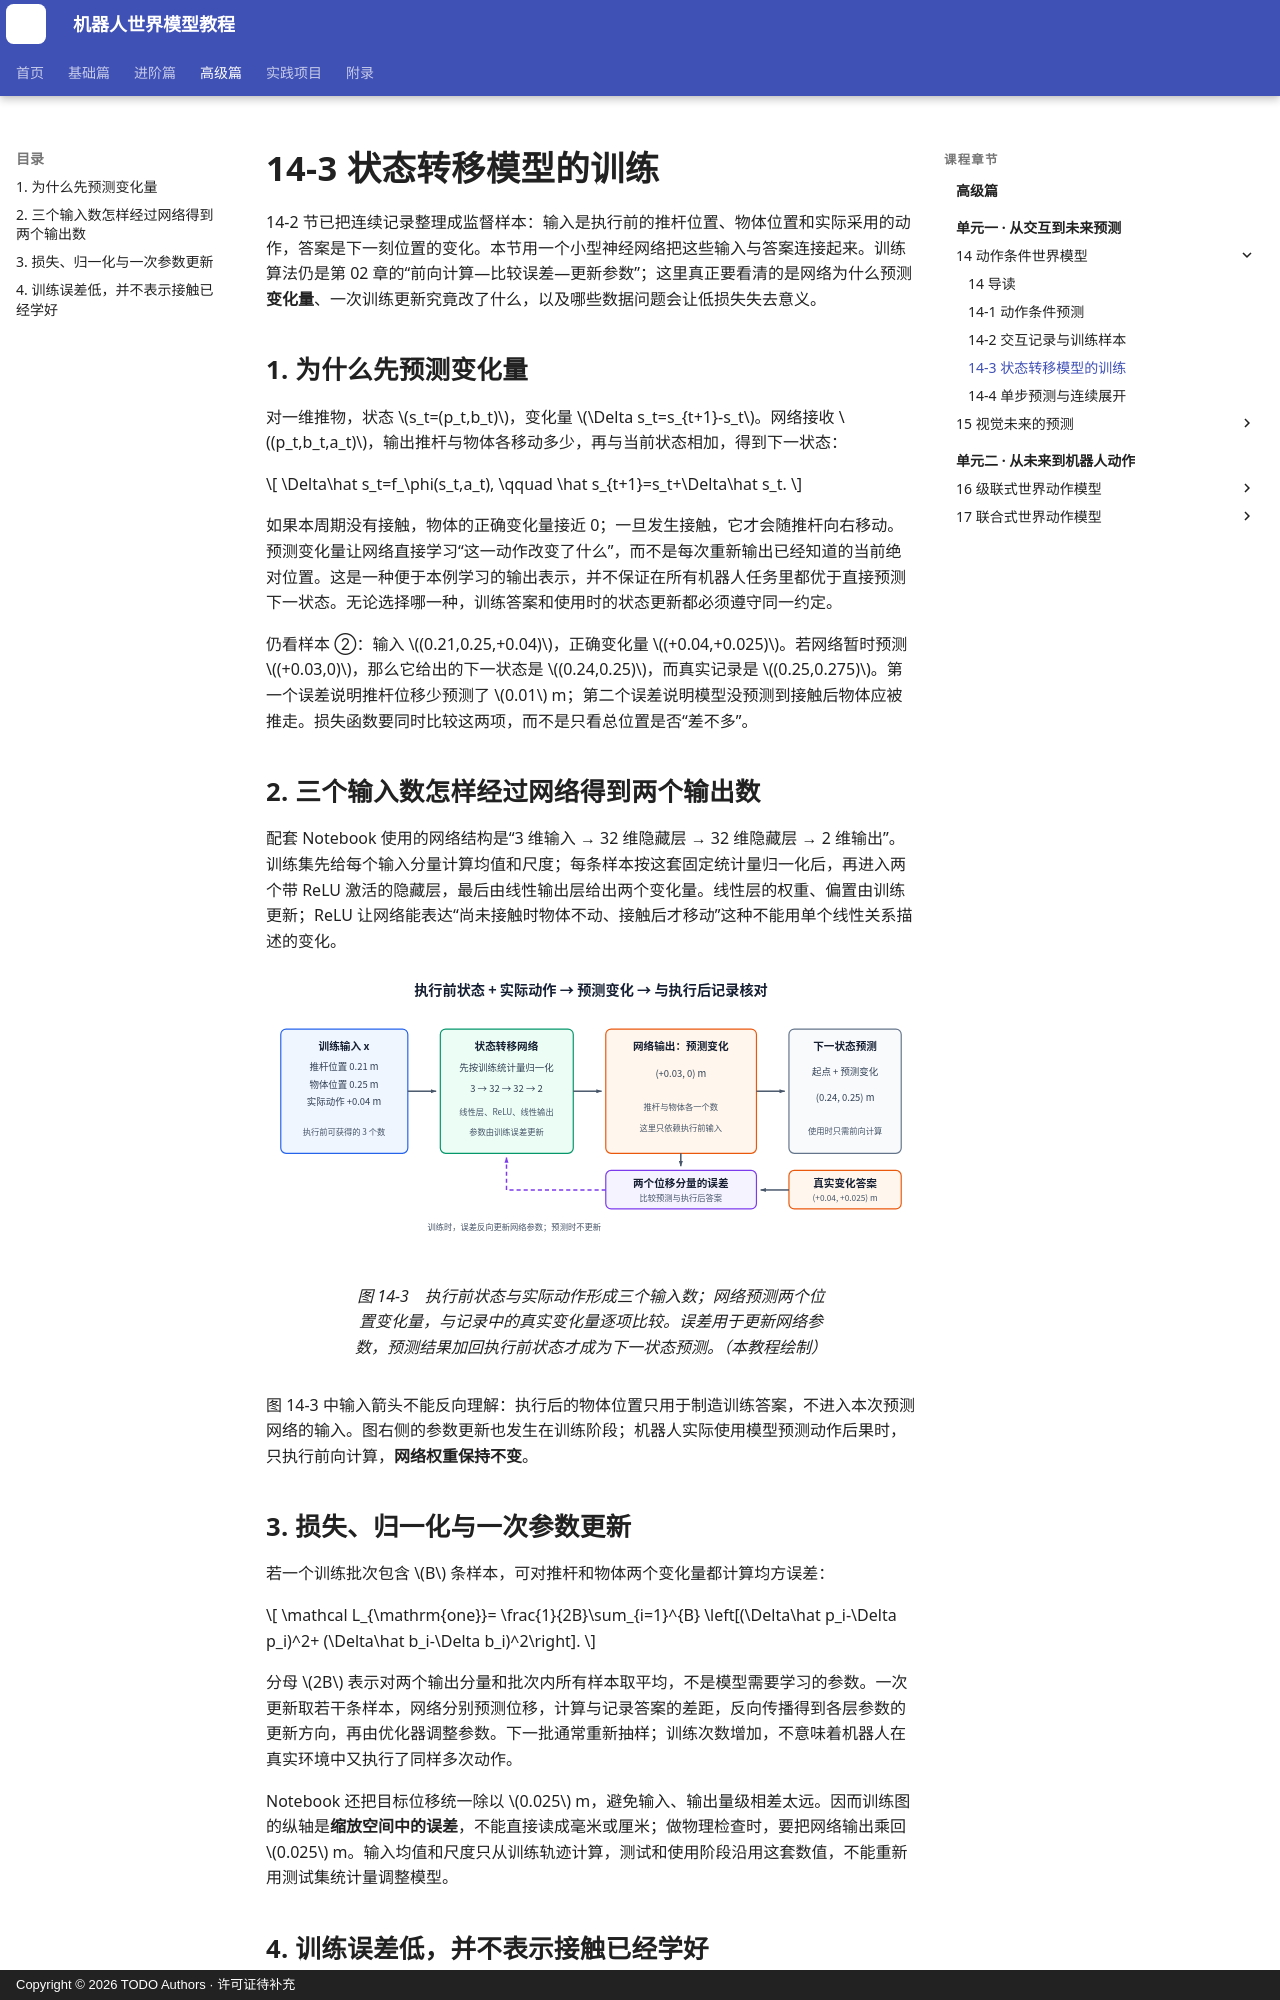

repository: qi-robotics/robot-world-model-tutorial · page: advanced/14-3-state-transition-learning/index.html · generator: mkdocs · copyright: Copyright © 2026 TODO Authors · 许可证待补充

# 14-3 状态转移模型的训练

14-2 节已把连续记录整理成监督样本：输入是执行前的推杆位置、物体位置和实际采用的动作，答案是下一刻位置的变化。本节用一个小型神经网络把这些输入与答案连接起来。训练算法仍是第 02 章的“前向计算—比较误差—更新参数”；这里真正要看清的是网络为什么预测**变化量**、一次训练更新究竟改了什么，以及哪些数据问题会让低损失失去意义。

## 1. 为什么先预测变化量

对一维推物，状态 $s_t=(p_t,b_t)$，变化量 $\Delta s_t=s_{t+1}-s_t$。网络接收 $(p_t,b_t,a_t)$，输出推杆与物体各移动多少，再与当前状态相加，得到下一状态：

$$
\Delta\hat s_t=f_\phi(s_t,a_t),
\qquad
\hat s_{t+1}=s_t+\Delta\hat s_t.
$$

如果本周期没有接触，物体的正确变化量接近 0；一旦发生接触，它才会随推杆向右移动。预测变化量让网络直接学习“这一动作改变了什么”，而不是每次重新输出已经知道的当前绝对位置。这是一种便于本例学习的输出表示，并不保证在所有机器人任务里都优于直接预测下一状态。无论选择哪一种，训练答案和使用时的状态更新都必须遵守同一约定。

仍看样本 ②：输入 $(0.21,0.25,+0.04)$，正确变化量 $(+0.04,+0.025)$。若网络暂时预测 $(+0.03,0)$，那么它给出的下一状态是 $(0.24,0.25)$，而真实记录是 $(0.25,0.275)$。第一个误差说明推杆位移少预测了 $0.01$ m；第二个误差说明模型没预测到接触后物体应被推走。损失函数要同时比较这两项，而不是只看总位置是否“差不多”。

## 2. 三个输入数怎样经过网络得到两个输出数

配套 Notebook 使用的网络结构是“3 维输入 → 32 维隐藏层 → 32 维隐藏层 → 2 维输出”。训练集先给每个输入分量计算均值和尺度；每条样本按这套固定统计量归一化后，再进入两个带 ReLU 激活的隐藏层，最后由线性输出层给出两个变化量。线性层的权重、偏置由训练更新；ReLU 让网络能表达“尚未接触时物体不动、接触后才移动”这种不能用单个线性关系描述的变化。

<figure markdown="span">
  ![从一条状态动作样本到变化量预测和参数更新](../assets/images/advanced/14/14-03-transition-learning.svg){ width="1100" loading=lazy }
  <figcaption>图 14-3　执行前状态与实际动作形成三个输入数；网络预测两个位置变化量，与记录中的真实变化量逐项比较。误差用于更新网络参数，预测结果加回执行前状态才成为下一状态预测。（本教程绘制）</figcaption>
</figure>

图 14-3 中输入箭头不能反向理解：执行后的物体位置只用于制造训练答案，不进入本次预测网络的输入。图右侧的参数更新也发生在训练阶段；机器人实际使用模型预测动作后果时，只执行前向计算，**网络权重保持不变**。

## 3. 损失、归一化与一次参数更新

若一个训练批次包含 $B$ 条样本，可对推杆和物体两个变化量都计算均方误差：

$$
\mathcal L_{\mathrm{one}}=
\frac{1}{2B}\sum_{i=1}^{B}
\left[(\Delta\hat p_i-\Delta p_i)^2+
(\Delta\hat b_i-\Delta b_i)^2\right].
$$

分母 $2B$ 表示对两个输出分量和批次内所有样本取平均，不是模型需要学习的参数。一次更新取若干条样本，网络分别预测位移，计算与记录答案的差距，反向传播得到各层参数的更新方向，再由优化器调整参数。下一批通常重新抽样；训练次数增加，不意味着机器人在真实环境中又执行了同样多次动作。

Notebook 还把目标位移统一除以 $0.025$ m，避免输入、输出量级相差太远。因而训练图的纵轴是**缩放空间中的误差**，不能直接读成毫米或厘米；做物理检查时，要把网络输出乘回 $0.025$ m。输入均值和尺度只从训练轨迹计算，测试和使用阶段沿用这套数值，不能重新用测试集统计量调整模型。
